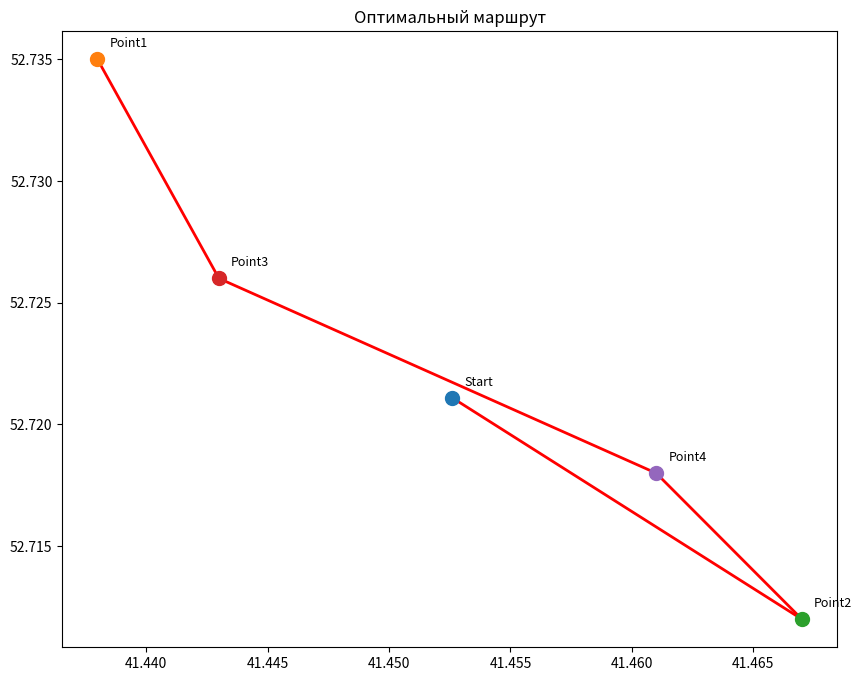

Generate this figure with matplotlib:
import numpy as np
import matplotlib.pyplot as plt
import networkx as nx

# Генерация тестовых данных
tambov_area_points = {
    'Start': (52.7211, 41.4526),
    'Point1': (52.735, 41.438),
    'Point2': (52.712, 41.467),
    'Point3': (52.726, 41.443),
    'Point4': (52.718, 41.461)
}


class AntColonyTSP:
    def __init__(self, points, n_ants=10, n_iter=50, alpha=1, beta=2, rho=0.1):
        self.points = list(points.keys())  # Список имен точек
        self.coords = points  # Словарь с координатами
        self.n_ants = n_ants
        self.n_iter = n_iter
        self.alpha = alpha
        self.beta = beta
        self.rho = rho

        # Создаем граф и матрицу расстояний
        self.G = self._create_graph()
        self.dist_matrix = self._compute_distance_matrix()
        self.node_indices = {node: idx for idx, node in enumerate(self.points)}  # Сопоставление имен и индексов

    def _create_graph(self):
        """Создание графа с индексами"""
        G = nx.Graph()

        # Добавляем узлы с индексами
        for idx, node in enumerate(self.points):
            G.add_node(node, index=idx)

        # Добавляем ребра
        for i in self.points:
            for j in self.points:
                if i != j:
                    distance = np.linalg.norm(
                        np.array(self.coords[i]) - np.array(self.coords[j])
                    )
                    G.add_edge(i, j, weight=distance)
        return G

    def _compute_distance_matrix(self):
        """Матрица расстояний через Floyd-Warshall"""
        return nx.floyd_warshall_numpy(self.G, weight='weight')

    def run(self):
        n = len(self.points)
        pheromone = np.ones((n, n))
        best_path = None
        best_length = np.inf

        for _ in range(self.n_iter):
            paths = []

            for _ in range(self.n_ants):
                path = ['Start']
                visited = set(path)

                while len(visited) < len(self.points):
                    current = path[-1]
                    available = [node for node in self.points if node not in visited]

                    # Вычисляем вероятности
                    probs = []
                    total = 0
                    for node in available:
                        i = self.node_indices[current]
                        j = self.node_indices[node]
                        p = (pheromone[i, j] ** self.alpha) * ((1 / self.dist_matrix[i, j]) ** self.beta)
                        probs.append(p)
                        total += p

                    # Нормализация
                    probs = [p / total for p in probs]
                    next_node = np.random.choice(available, p=probs)
                    path.append(next_node)
                    visited.add(next_node)

                # Вычисляем длину пути
                length = 0
                for i in range(len(path) - 1):
                    length += self.G.edges[path[i], path[i + 1]]['weight']

                if length < best_length:
                    best_length = length
                    best_path = path

            # Обновление феромонов
            pheromone *= (1 - self.rho)
            for i in range(len(path) - 1):
                u_idx = self.node_indices[path[i]]
                v_idx = self.node_indices[path[i + 1]]
                pheromone[u_idx, v_idx] += 1 / self.dist_matrix[u_idx, v_idx]

        return best_path, best_length

    def plot_route(self, path):
        """Визуализация маршрута"""
        fig, ax = plt.subplots(figsize=(10, 8))

        # Отображение точек
        for name, (lat, lon) in self.coords.items():
            ax.scatter(lon, lat, s=100, zorder=2)
            ax.text(lon + 0.0005, lat + 0.0005, name, fontsize=9)

        # Отображение маршрута
        for i in range(len(path) - 1):
            start = self.coords[path[i]]
            end = self.coords[path[i + 1]]
            ax.plot([start[1], end[1]], [start[0], end[0]],
                    color='red', linewidth=2, zorder=1)

        ax.set_title('Оптимальный маршрут')
        plt.show()


# Запуск
aco = AntColonyTSP(tambov_area_points)
best_path, best_length = aco.run()
print(f"Лучший маршрут: {best_path}")
print(f"Длина: {best_length:.2f}")
aco.plot_route(best_path)
